Run: headless pygame with SDL's dummy video driver; simulated clock (each Clock.tick advances the game by its frame time, no real sleeping); random seed 0; keys injected as events and as key.get_pressed() state; mouse plan: one left click at the window centre at the start of phase 2, then a move to the lower-right quarter at the start of phase 3.
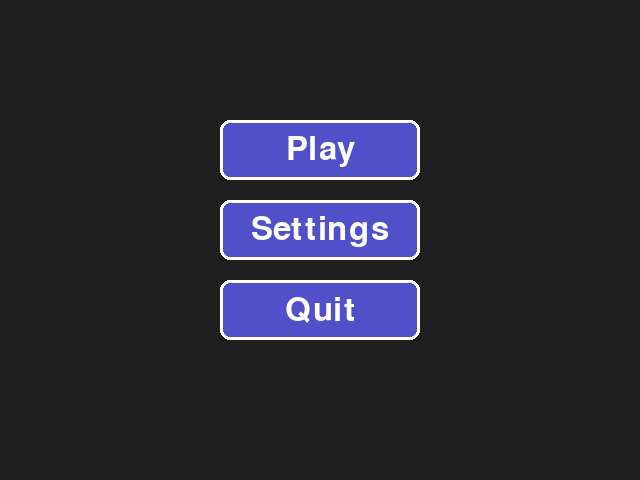
Frame 1 of 1 · flips 1–60 · no input

The pygame program that drew these frames:

import pygame
import sys
from enum import Enum

class GameState(Enum):
    TITLE = 0
    IN_GAME = 1
    CHAR_SELECT = 2
    SETTINGS = 3

def title_screen(gameState):
    pygame.init()
    WIDTH, HEIGHT = 640, 480
    screen = pygame.display.set_mode((WIDTH, HEIGHT))
    pygame.display.set_caption("Title Screen")
    clock = pygame.time.Clock()
    font = pygame.font.SysFont(None, 48)

    buttons = [
        {"text": "Play", "state": GameState.IN_GAME},
        {"text": "Settings", "state": GameState.SETTINGS},
        {"text": "Quit", "state": GameState.TITLE},  # Exits game, but sets TITLE for demo
    ]

    button_rects = []
    base_w, base_h = 200, 60
    spacing = 20
    start_y = HEIGHT // 2 - ((base_h + spacing) * len(buttons) // 2)

    for i, btn in enumerate(buttons):
        rect = pygame.Rect(WIDTH//2 - base_w//2, start_y + i*(base_h + spacing), base_w, base_h)
        button_rects.append(rect)

    running = True
    hover_scale = 1.2
    while running:
        screen.fill((30, 30, 30))
        mouse_pos = pygame.mouse.get_pos()
        click = False

        for event in pygame.event.get():
            if event.type == pygame.QUIT:
                running = False
                gameState = GameState.TITLE
            elif event.type == pygame.MOUSEBUTTONDOWN:
                if event.button == 1:
                    click = True

        for i, rect in enumerate(button_rects):
            hovered = rect.collidepoint(mouse_pos)
            scale = hover_scale if hovered else 1.0
            w, h = int(base_w * scale), int(base_h * scale)
            new_rect = pygame.Rect(0, 0, w, h)
            new_rect.center = rect.center

            color = (100, 100, 255) if hovered else (80, 80, 200)
            pygame.draw.rect(screen, color, new_rect, border_radius=10)
            pygame.draw.rect(screen, (255, 255, 255), new_rect, 3, border_radius=10)

            label = font.render(buttons[i]["text"], True, (255, 255, 255))
            label_rect = label.get_rect(center=new_rect.center)
            screen.blit(label, label_rect)

            if hovered and click:
                if buttons[i]["text"] == "Quit":
                    pygame.quit()
                    sys.exit()
                else:
                    return buttons[i]["state"]

        pygame.display.flip()
        clock.tick(60)

if __name__ == "__main__":
    class GameState(Enum):
        TITLE = 0
        IN_GAME = 1
        CHAR_SELECT = 2
        SETTINGS = 3

    gameState = GameState.TITLE
    if gameState == GameState.TITLE:
        gameState = title_screen(gameState)

    print("New game state:", gameState)
